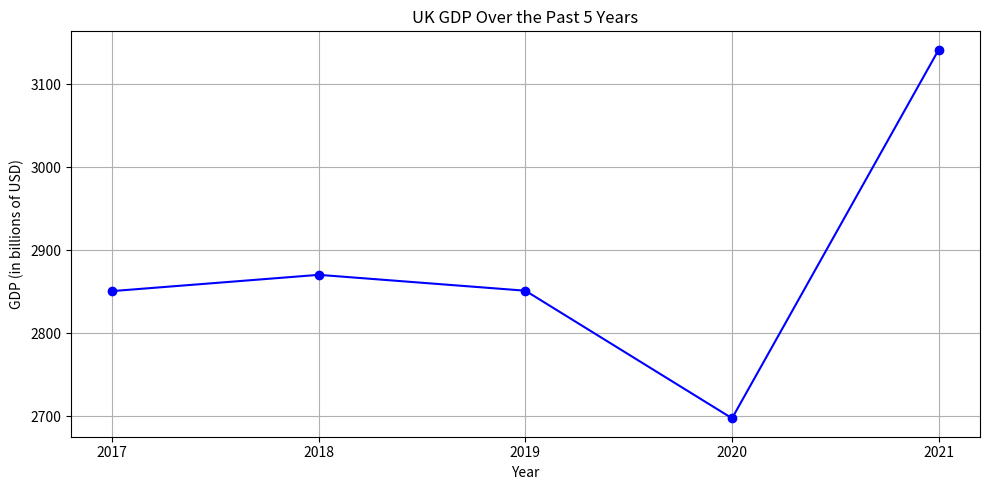

Write Python code to recreate this figure.
import matplotlib.pyplot as plt

# GDP data for the past 5 years
years = [2017, 2018, 2019, 2020, 2021]
gdp = [2850.95, 2870.53, 2851.41, 2697.81, 3141.51]

# Create a line plot
plt.figure(figsize=(10, 5))
plt.plot(years, gdp, marker='o', linestyle='-', color='b')

# Adding titles and labels
plt.title('UK GDP Over the Past 5 Years')
plt.xlabel('Year')
plt.ylabel('GDP (in billions of USD)')
plt.grid(True)
plt.xticks(years)
plt.tight_layout()

# Show the plot
plt.show()